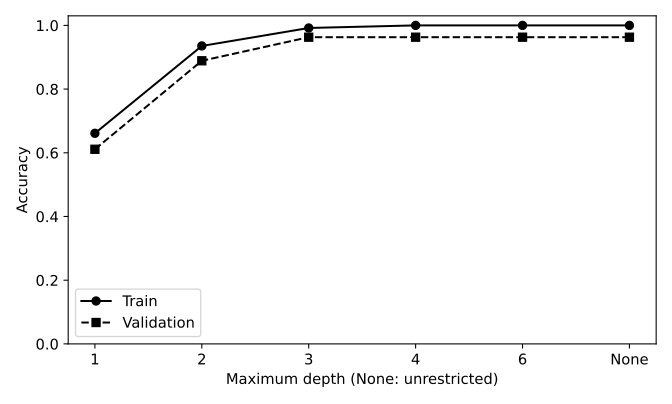

The table this chart was drawn from, first rows:
depth_label, nodes, train_accuracy, validation_accuracy
1, 3, 0.6613, 0.6111
2, 7, 0.9355, 0.8889
3, 13, 0.9919, 0.963
4, 15, 1.0, 0.963
6, 15, 1.0, 0.963
None, 15, 1.0, 0.963
